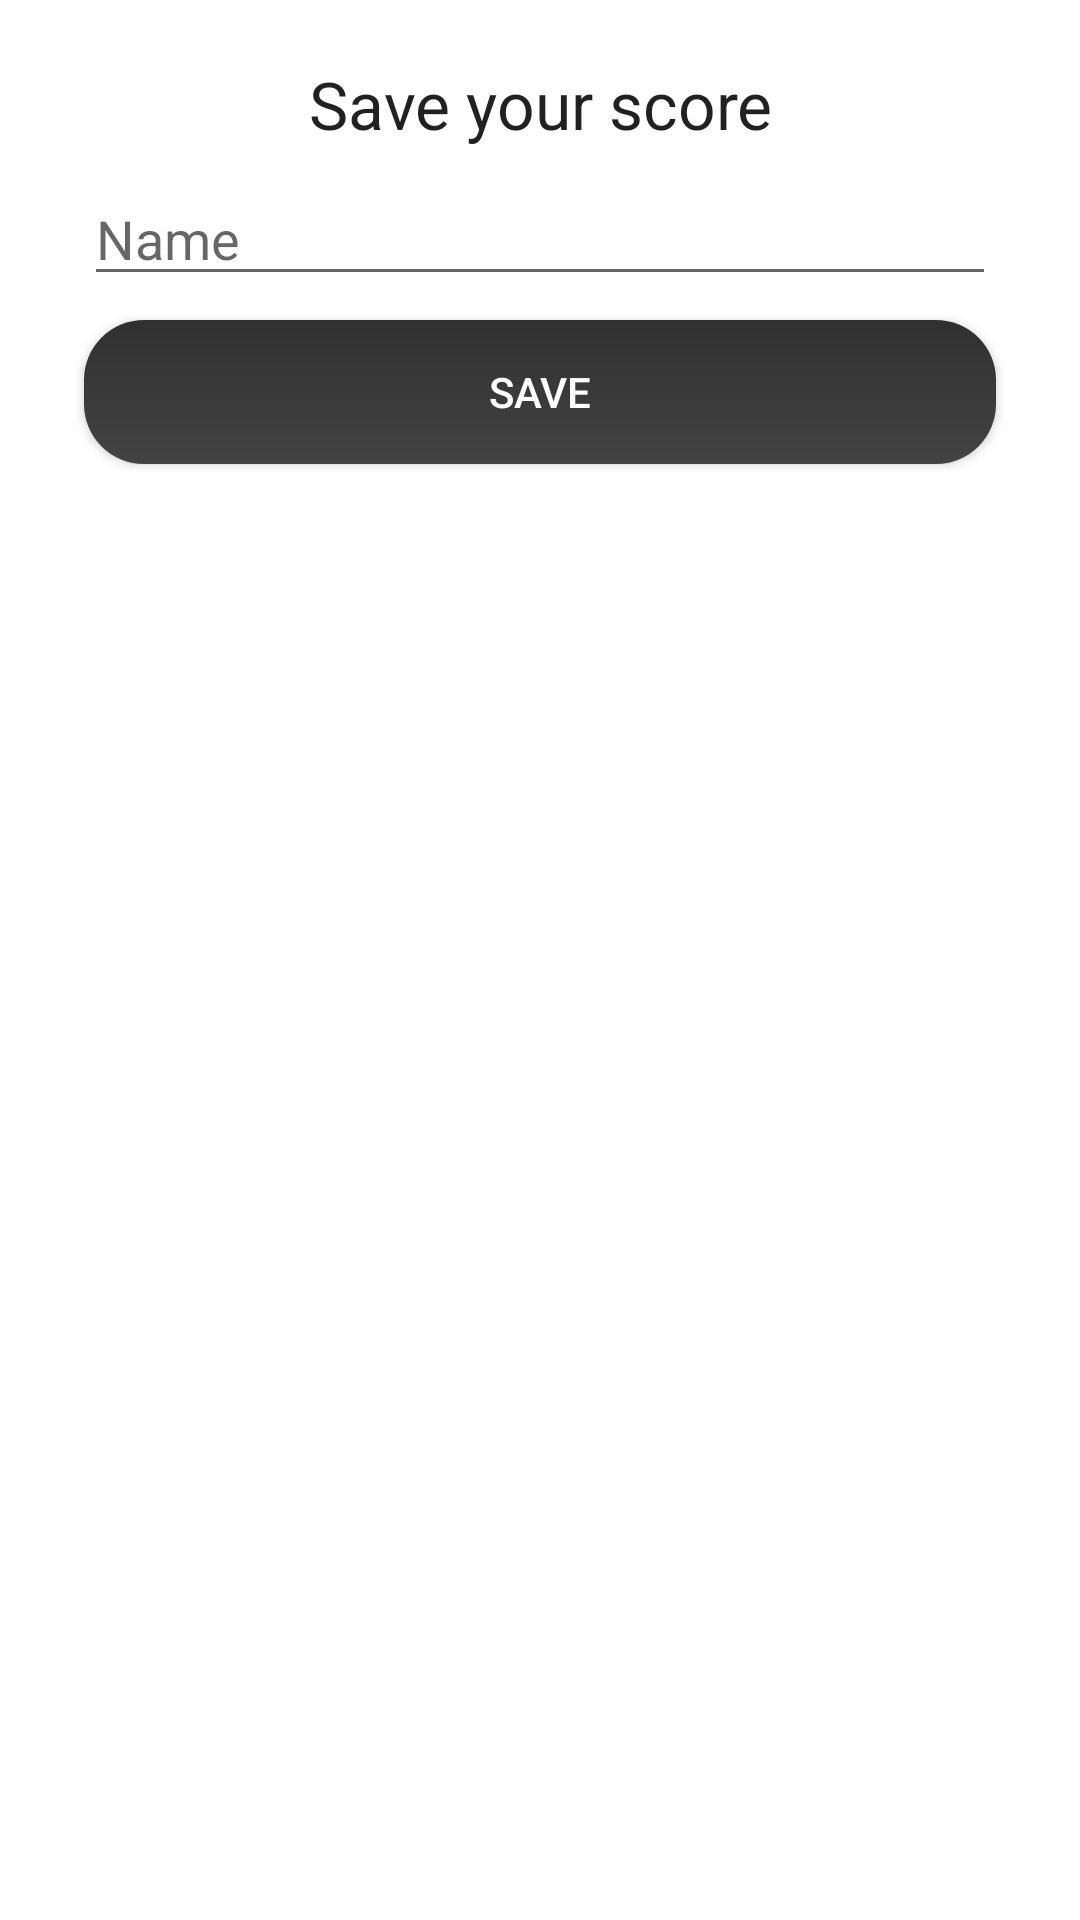

This screen was rendered from an Android layout file. Write that file and the resources it references.
<!-- AndroidManifest.xml: application theme AppTheme -->
<!-- res/layout/dialog_player_input.xml -->
<?xml version="1.0" encoding="utf-8"?>
<androidx.constraintlayout.widget.ConstraintLayout xmlns:android="http://schemas.android.com/apk/res/android"
    android:layout_width="wrap_content"
    android:layout_height="wrap_content"
    xmlns:tools="http://schemas.android.com/tools"
    android:padding="20dp"
    xmlns:app="http://schemas.android.com/apk/res-auto"
    tools:context=".ui.dialogs.playerInput.PlayerInputDialog">

    <TextView
        android:id="@+id/tvTitle"
        android:layout_width="wrap_content"
        android:layout_height="wrap_content"
        android:textAppearance="@style/TextAppearance.AppCompat.Large"
        app:layout_constraintStart_toStartOf="parent"
        app:layout_constraintEnd_toEndOf="parent"
        app:layout_constraintTop_toTopOf="parent"
        android:text="@string/dialog_title" />

    <EditText
        android:id="@+id/etName"
        android:layout_width="match_parent"
        android:layout_height="wrap_content"
        android:layout_margin="8dp"
        android:hint="@string/name"
        android:drawableStart="@drawable/ic_person"
        android:drawablePadding="8dp"
        app:layout_constraintStart_toStartOf="parent"
        app:layout_constraintEnd_toEndOf="parent"
        app:layout_constraintTop_toBottomOf="@id/tvTitle" />

    <Button
        android:id="@+id/btnSave"
        android:layout_width="match_parent"
        android:layout_height="wrap_content"
        android:layout_margin="8dp"
        android:text="@string/save"
        android:background="@drawable/category_background"
        android:textColor="@color/colorWhite"
        app:layout_constraintTop_toBottomOf="@id/etName"
        app:layout_constraintStart_toStartOf="parent"
        app:layout_constraintEnd_toEndOf="parent" />

    <ProgressBar
        android:id="@+id/progressInput"
        android:layout_width="wrap_content"
        android:layout_height="@dimen/match_constraint"
        android:visibility="gone"
        app:layout_constraintStart_toStartOf="parent"
        app:layout_constraintEnd_toEndOf="parent"
        app:layout_constraintTop_toTopOf="@id/btnSave"
        app:layout_constraintBottom_toBottomOf="@id/btnSave" />

</androidx.constraintlayout.widget.ConstraintLayout>
<!-- resources referenced by this layout -->
<resources>
  <color name="colorWhite">#FFF</color>
  <!-- drawable category_background (drawable-xxxhdpi) -->
  <?xml version="1.0" encoding="utf-8"?>
  <layer-list xmlns:android="http://schemas.android.com/apk/res/android">
  <item>
      <shape>
          <gradient
              android:angle="-90"
              android:startColor="#303030"
              android:endColor="#434343" />
          <corners android:radius="20dp" />
      </shape>
  </item>
  </layer-list>
  <string name="dialog_title">Save your score</string>
  <string name="name">Name</string>
  <string name="save">Save</string>
</resources>
